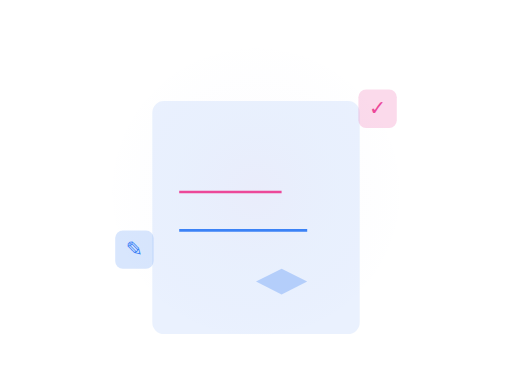
t = 0.00 s
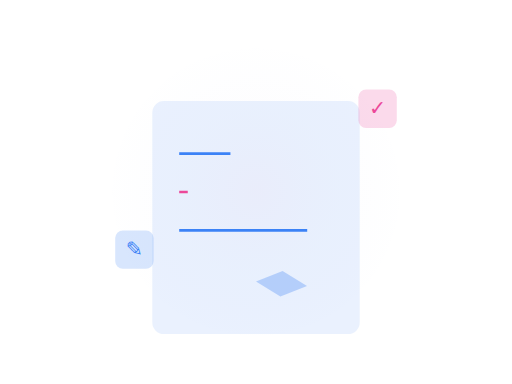
t = 0.67 s
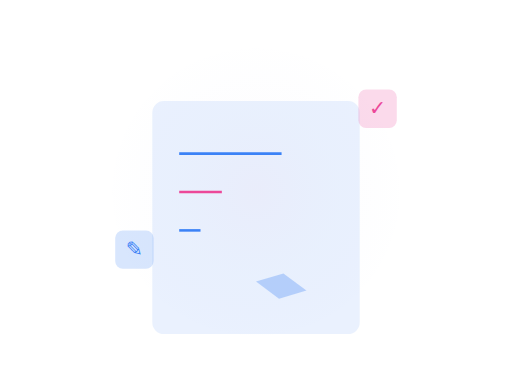
t = 1.33 s
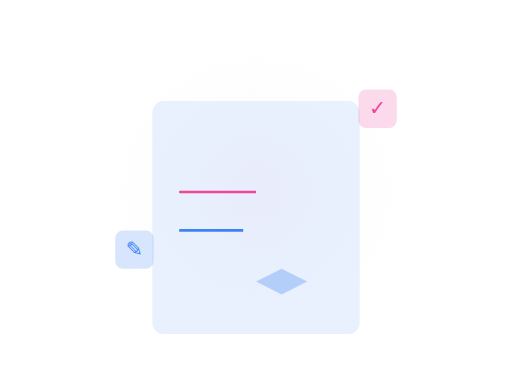
t = 2.00 s
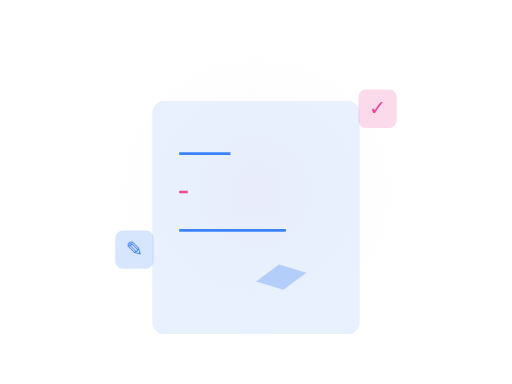
t = 2.67 s
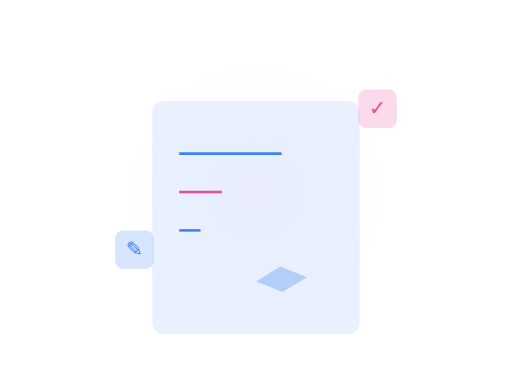
t = 3.33 s

The animated SVG that drew these frames (rendered in a browser with its animation timeline set to each time). Animation: 6 SMIL elements (animate=5,animateTransform=1); one cycle of 4.00 s, repeats indefinitely.

<svg xmlns="http://www.w3.org/2000/svg" viewBox="0 0 400 300" fill="none">
  <!-- Background Elements -->
  <circle cx="200" cy="150" r="120" fill="url(#homeworkGradient)" opacity="0.1"/>
  
  <!-- Notebook Base -->
  <rect x="120" y="80" width="160" height="180" rx="8" fill="#3B82F6" opacity="0.1" stroke="#3B82F6" stroke-width="2"/>
  
  <!-- Animated Lines -->
  <g>
    <line x1="140" y1="120" x2="260" y2="120" stroke="#3B82F6" stroke-width="2">
      <animate
        attributeName="stroke-dasharray"
        values="0,120;120,0"
        dur="2s"
        repeatCount="indefinite"
      />
    </line>
    <line x1="140" y1="150" x2="220" y2="150" stroke="#EC4899" stroke-width="2">
      <animate
        attributeName="stroke-dasharray"
        values="0,80;80,0"
        dur="2s"
        begin="0.5s"
        repeatCount="indefinite"
      />
    </line>
    <line x1="140" y1="180" x2="240" y2="180" stroke="#3B82F6" stroke-width="2">
      <animate
        attributeName="stroke-dasharray"
        values="0,100;100,0"
        dur="2s"
        begin="1s"
        repeatCount="indefinite"
      />
    </line>
  </g>
  
  <!-- Floating Elements -->
  <g transform="translate(280, 70)">
    <rect width="30" height="30" rx="6" fill="#EC4899" opacity="0.2">
      <animate
        attributeName="transform"
        values="translate(0,0); translate(0,10); translate(0,0)"
        dur="3s"
        repeatCount="indefinite"
      />
    </rect>
    <text x="15" y="20" text-anchor="middle" fill="#EC4899" font-size="16">✓</text>
  </g>
  
  <g transform="translate(90, 180)">
    <rect width="30" height="30" rx="6" fill="#3B82F6" opacity="0.2">
      <animate
        attributeName="transform"
        values="translate(0,0); translate(0,-10); translate(0,0)"
        dur="3s"
        begin="1s"
        repeatCount="indefinite"
      />
    </rect>
    <text x="15" y="20" text-anchor="middle" fill="#3B82F6" font-size="16">✎</text>
  </g>
  
  <!-- Pencil Animation -->
  <g transform="translate(200, 220)">
    <path d="M0,0 L20,-10 L40,0 L20,10 Z" fill="#3B82F6" opacity="0.3">
      <animateTransform
        attributeName="transform"
        type="rotate"
        values="0;10;-10;0"
        dur="4s"
        repeatCount="indefinite"
      />
    </path>
  </g>
  
  <!-- Gradients -->
  <defs>
    <radialGradient id="homeworkGradient" cx="50%" cy="50%" r="50%" fx="50%" fy="50%">
      <stop offset="0%" style="stop-color:#EC4899;stop-opacity:0.3"/>
      <stop offset="100%" style="stop-color:#3B82F6;stop-opacity:0"/>
    </radialGradient>
  </defs>
</svg>